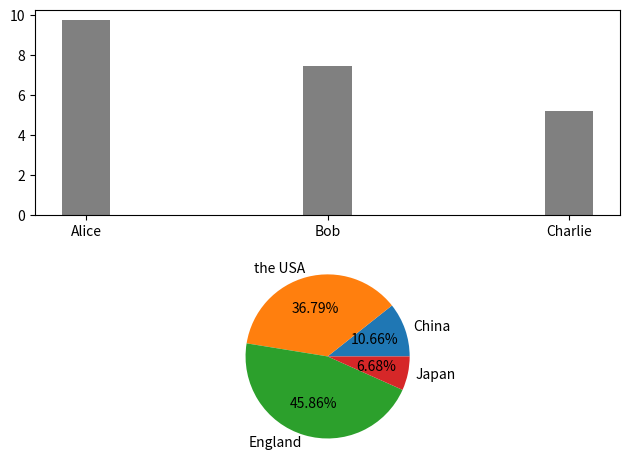

This chart was generated by the following Python code:
# -*- coding = utf-8 -*-
# @Time: 2024/10/21 10:41
# @Author: Zhihang Yi
# @File: 011matplotlibOthers.py
# @Software: PyCharm

from matplotlib import pyplot as plt
import numpy as np
import random


plt.figure()

plt.subplot(2, 1, 1)
x = ['Alice', 'Bob', 'Charlie']
y = np.array([random.uniform(4, 10) for i in range(3)])
# .bar()用于画柱状图，同样接受两个list/tuple/ndarray。
# 可以通过 'width' 设置柱的宽度，'color' 设置颜色。
plt.bar(x, y, width=0.2, color='grey')


plt.subplot(2, 1, 2)
# .pie()用于画饼图，只用接收一个list/tuple/ndarray，用于确定百分比(也就是说列表中的元素类型为int/float)。
# 'labels' 用于给每个百分比定义一个标签，'autopct' 用于显示百分比。
plt.pie(np.array([random.uniform(1, 10) for i in range(4)]), labels=['China', 'the USA', 'England', 'Japan'], autopct='%0.2f%%')

plt.tight_layout()
plt.show()

